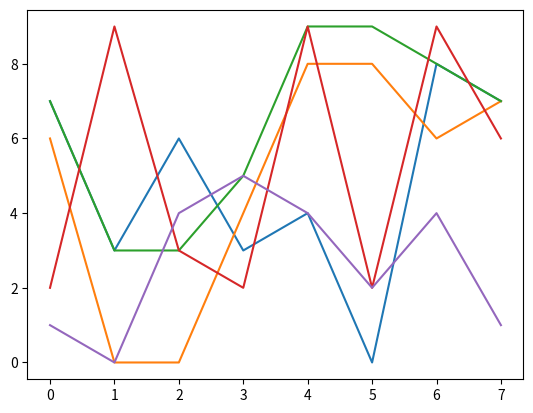

Write the Python code that produced this figure.
import numpy as np
import matplotlib.pyplot as plt

psnr = np.random.randint(10, size = (4, 5, 8))
x_axis = np.arange(psnr.shape[2])


plt.figure()
for k in range(psnr.shape[1]):
    plt.plot(x_axis, psnr[0, k])


plt.show()
    